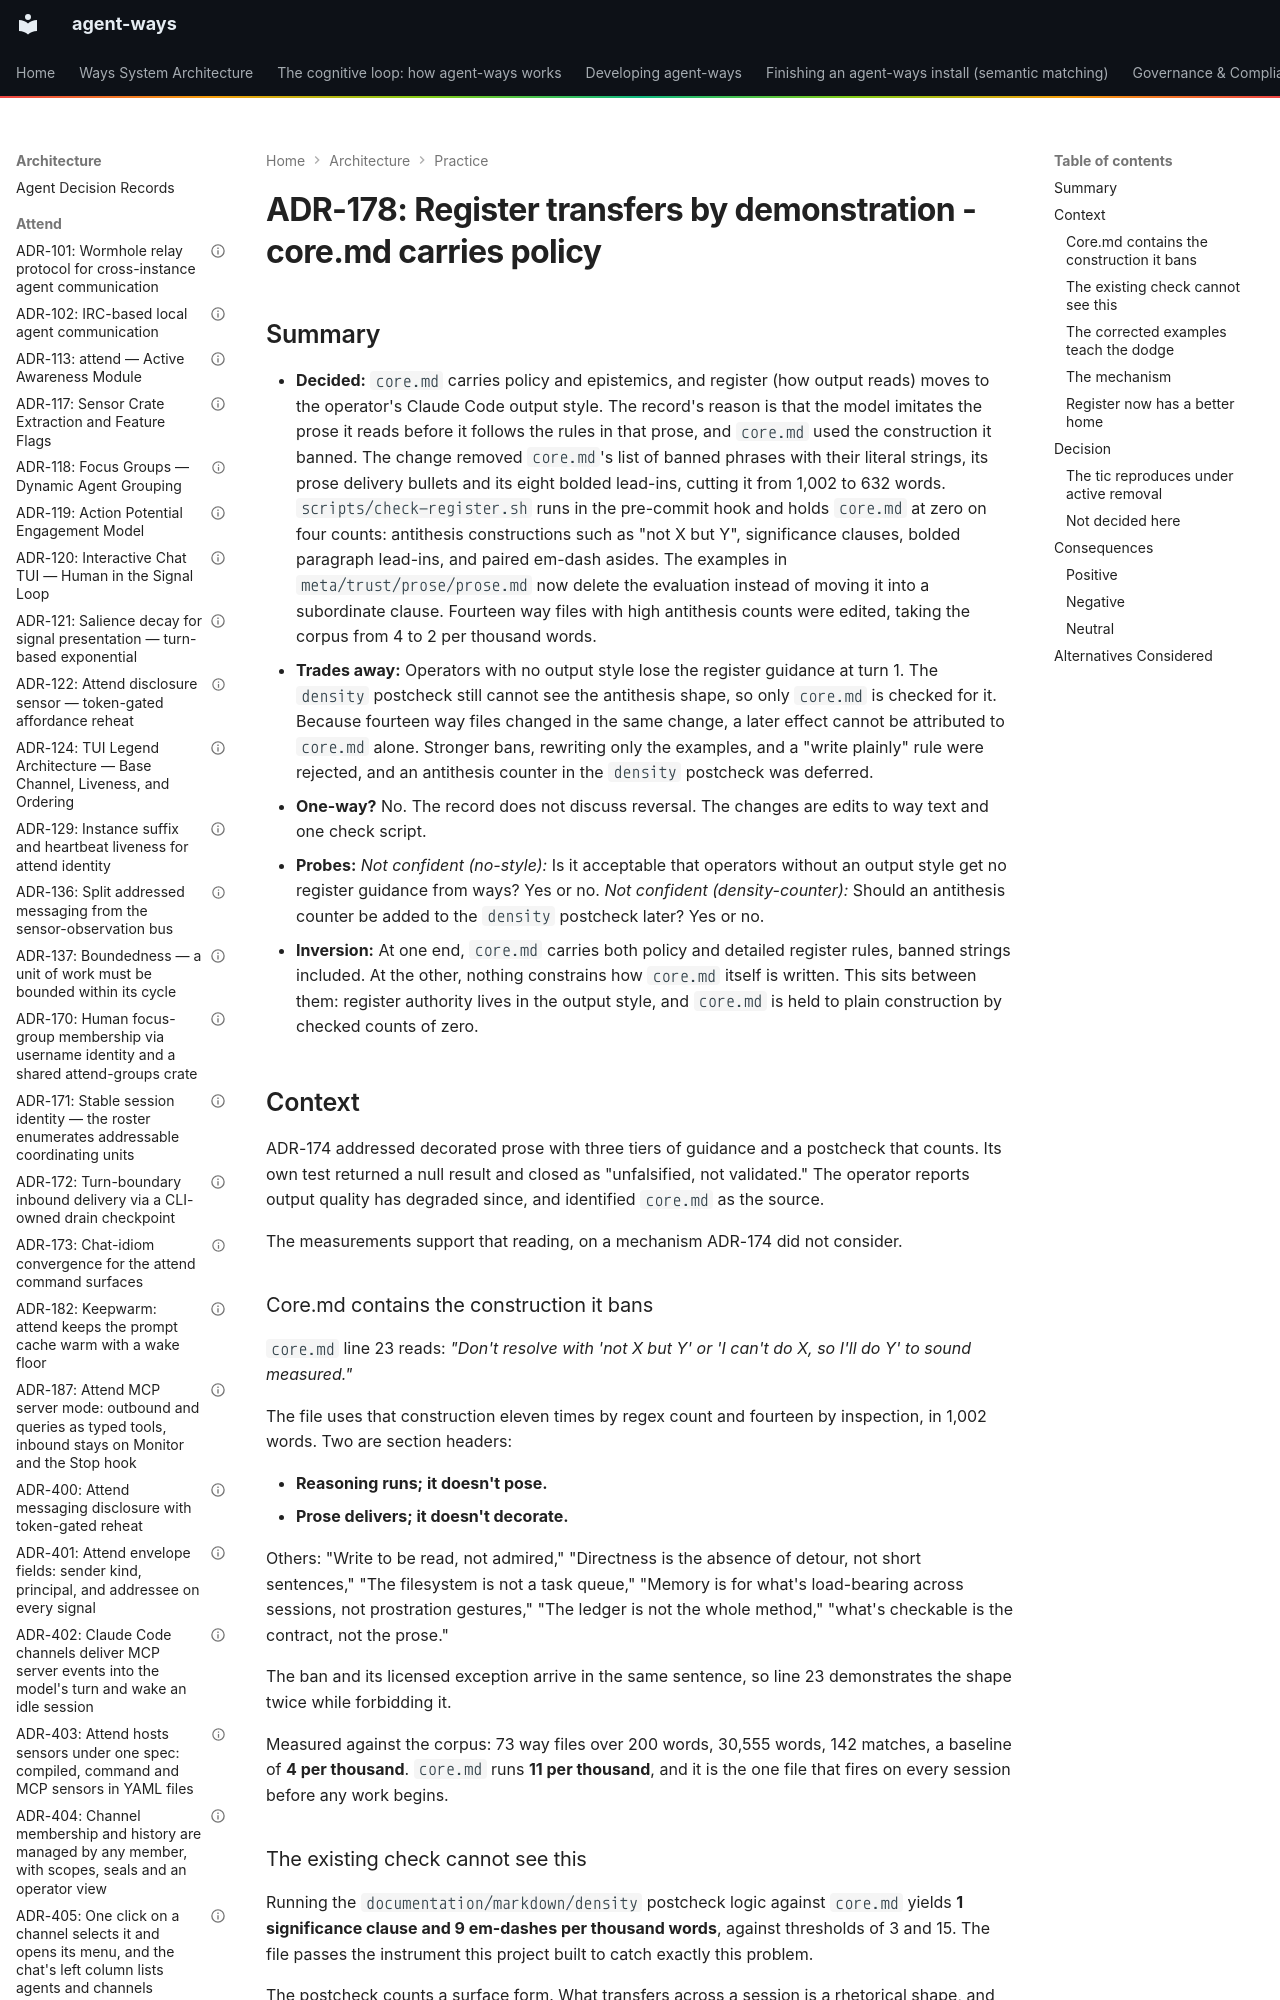

repository: aaronsb/agent-ways · page: architecture/practice/ADR-178-register-transfers-by-demonstration-core-md-carries-policy/index.html · generator: mkdocs

---
contract: adr/v1
kind: decision
verb: change
capability: method
basis:
  - evidence: core.md uses the antithesis construction it bans at 11 per thousand words against a corpus baseline of 4, and passes the density postcheck
  - standard: ASD-STE100, via the operator's simplified-modified-technical output style
  - precedent: ADR-174
agent:
  name: Claude
  model: unrecorded
status: accepted
date: 2026-08-13
deciders:
  - aaronsb
  - claude
related:
  - ADR-174
imported:
  from: docs/architecture/system/ADR-178-register-transfers-by-demonstration-core-md-carries-policy.md
  format: v0
  status: Accepted
---

# ADR-178: Register transfers by demonstration - core.md carries policy
